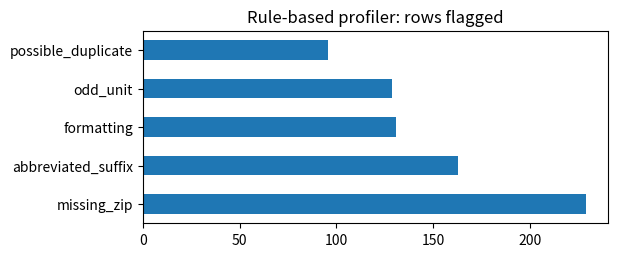

Write the Python code that produced this figure. (Note: this script raises an exception after producing the figure.)
import re
import numpy as np
import pandas as pd
import matplotlib.pyplot as plt

# "synthetic": generate fake data with the real schemas (works today, no logins).
# "carto":     read the real cached tables through a CARTO login (route still TBC with CARTO).
DATA_MODE = "synthetic"

# Filled in once the tables exist. Placeholders only: this repo is public.
TABLES = {
    "market":    "<carto-dw-project>.<dataset>.carto_sdsc_h3_r9",
    "messy":     "<carto-dw-project>.<dataset>.portfolio_messy",
    "truth":     "<carto-dw-project>.<dataset>.portfolio_ground_truth",
    "matches":   "<carto-dw-project>.<dataset>.cache_address_matches",
    "risk":      "<carto-dw-project>.<dataset>.cache_climate_risk",
}
MAP_LINKS = {
    "Map A (agent, no semantic model)": "https://clausa.app.carto.com/map/<map-a-id>",
    "Map B (agent + semantic model)":   "https://clausa.app.carto.com/map/<map-b-id>",
}
QUADRANT_LABELS = {
    "HG-LR": "Pursue", "HG-HR": "Watchlist", "LG-LR": "Hold", "LG-HR": "Reassess",
}
QUADRANT_COLORS = {"HG-LR": "#2a9d8f", "HG-HR": "#e76f51", "LG-LR": "#8ab17d", "LG-HR": "#e9c46a"}


def quadrant(high_growth, high_risk):
    return [f"{'HG' if g else 'LG'}-{'HR' if r else 'LR'}" for g, r in zip(high_growth, high_risk)]

# --- Synthetic data generator (same columns as the real cached tables) ---------------------
# Addresses, CLIPs and H3 ids below are FICTITIOUS. Nothing here is Cotality data.

SUFFIX = {"Parkway": "Pkwy", "Road": "Rd", "Drive": "Dr", "Boulevard": "Blvd",
          "Lane": "Ln", "Court": "Ct", "Street": "St", "Way": "Way"}
STREETS = ["Three Oaks", "Corkscrew", "Estero", "Coconut", "Williams", "Sandy", "Broadway",
           "River Ranch", "Via Coconut", "Pelican Colony", "Koreshan", "Cypress View",
           "Ben Hill Griffin", "Alico", "Heron Bay", "Mockingbird", "Palm Grove", "Bella Terra"]
CITIES = {"Estero": ["33928", "33967"], "Bonita Springs": ["34134", "34135"],
          "Fort Myers": ["33908", "33912", "33913"]}
ERROR_MIX = {"clean": .40, "abbreviation": .15, "typo": .10, "missing_zip": .10,
             "case_whitespace": .10, "unit": .10, "wrong_city": .05}


def _market(rng, n_cells=450):
    lat = rng.uniform(26.36, 26.50, n_cells)
    lon = rng.uniform(-81.86, -81.72, n_cells)

    def bumps(centers):
        z = np.zeros(n_cells)
        for (cy, cx, s, w) in centers:
            z += w * np.exp(-(((lat - cy) / s) ** 2 + ((lon - cx) / s) ** 2))
        return z

    g = bumps([(26.44, -81.76, .03, 1.0), (26.38, -81.80, .025, .7), (26.48, -81.83, .02, .5)])
    growth = np.clip(0.005 + 0.12 * g + rng.normal(0, .006, n_cells), 0, None)
    coast = (lon + 81.72) / -0.14                     # 0 inland (east) -> 1 coast (west)
    crs = np.clip(20 + 60 * coast + 15 * bumps([(26.42, -81.78, .02, 1)]) +
                  rng.normal(0, 6, n_cells), 1, 100)
    m = pd.DataFrame({
        "h3": [f"8944{i:011x}" for i in range(n_cells)],
        "lat": lat, "lon": lon,
        "total_parcels": rng.integers(8, 90, n_cells),
        "k1_growth_share": growth.round(4),
        "k1_crs_median": crs.round(1),
    })
    m["growth_parcels"] = (m.total_parcels * m.k1_growth_share).round().astype(int)
    hot = m.k1_growth_share > m.k1_growth_share.quantile(.85)
    m["hotspot_class"] = np.where(hot, "Hot spot (95%)", "Not significant")
    return m


def _address(rng):
    street = rng.choice(STREETS)
    suffix = rng.choice(list(SUFFIX))
    city = rng.choice(list(CITIES))
    unit = f" Apt {rng.integers(1, 30)}{rng.choice(list('ABCD'))}" if rng.random() < .2 else ""
    return f"{rng.integers(100, 29999)} {street} {suffix}{unit}, {city}, FL {rng.choice(CITIES[city])}"


def _corrupt(addr, kind, rng):
    if kind == "abbreviation":
        for full, ab in SUFFIX.items():
            if f" {full}" in addr and full != ab:
                return addr.replace(f" {full}", f" {ab}", 1)
        return addr.replace(" Apt ", " #")
    if kind == "typo":
        num, rest = addr.split(" ", 1)
        i = rng.integers(1, 5)
        return f"{num} {rest[:i]}{rest[i + 1:]}"
    if kind == "missing_zip":
        return re.sub(r" \d{5}$", "", addr)
    if kind == "case_whitespace":
        return addr.lower().replace(" ", "  ", 2).replace(",", "") + "."
    if kind == "unit":
        return re.sub(r" Apt (\d+)([A-D])", r" \1 \2", addr) if " Apt " in addr else addr + " #"
    if kind == "wrong_city":
        city = next(c for c in CITIES if f", {c}," in addr)
        other = rng.choice([c for c in CITIES if c != city])
        return addr.replace(f", {city},", f", {other},")
    return addr


def make_synthetic(seed=7, per_quadrant=250, n_dupes=100, n_unmatchable=30):
    rng = np.random.default_rng(seed)
    market = _market(rng)
    g_cut, r_cut = market.k1_growth_share.median(), market.k1_crs_median.median()
    market["quadrant"] = quadrant(market.k1_growth_share >= g_cut, market.k1_crs_median >= r_cut)

    # Portfolio ground truth: 250 parcels per quadrant
    rows = []
    for q, cells in market.groupby("quadrant"):
        pick = cells.sample(per_quadrant, replace=True, random_state=int(rng.integers(10**6)))
        for _, c in pick.iterrows():
            rows.append({"clip": str(rng.integers(10**9, 10**10)), "address": _address(rng),
                         "lat": c.lat + rng.normal(0, .002), "lon": c.lon + rng.normal(0, .002),
                         "h3": c.h3})
    parcels = pd.DataFrame(rows).drop_duplicates("clip").reset_index(drop=True)

    # Messy CSV: one error type per base row + duplicates + unmatchable
    kinds = rng.choice(list(ERROR_MIX), size=len(parcels), p=list(ERROR_MIX.values()))
    truth = parcels.assign(error_type=kinds, is_duplicate=False)
    truth["raw_address"] = [_corrupt(a, k, rng) for a, k in zip(truth.address, truth.error_type)]
    dup = truth.sample(n_dupes, random_state=seed).copy()
    dup["error_type"] = rng.choice(["case_whitespace", "abbreviation", "clean"], n_dupes)
    dup["raw_address"] = [_corrupt(a, k, rng) for a, k in zip(dup.address, dup.error_type)]
    dup["is_duplicate"] = True
    junk = pd.DataFrame({
        "raw_address": [f"{rng.integers(1, 99)} Nowhere {rng.choice(['Loop', 'Trail'])}, FL"
                        for _ in range(n_unmatchable)],
        "error_type": "unmatchable", "is_duplicate": False})
    truth = (pd.concat([truth, dup, junk], ignore_index=True)
             .sample(frac=1, random_state=seed).reset_index(drop=True))
    truth.insert(0, "input_id", [f"P{i:05d}" for i in range(1, len(truth) + 1)])
    truth["book_value_usd"] = (rng.lognormal(12.9, .5, len(truth)) // 1000 * 1000).astype(int)

    messy = truth[["input_id", "raw_address", "book_value_usd"]].copy()
    ground_truth = truth[["input_id", "clip", "error_type", "is_duplicate"]].rename(
        columns={"clip": "true_clip"})

    # Cached Address Recognition -> clip results
    p_match = {"clean": .99, "case_whitespace": .98, "abbreviation": .97, "missing_zip": .93,
               "unit": .9, "typo": .86, "wrong_city": .82, "unmatchable": 0}
    matched = rng.random(len(truth)) < truth.error_type.map(p_match)
    conf = np.where(truth.error_type == "clean", rng.uniform(.95, 1, len(truth)),
                    rng.uniform(.7, .97, len(truth)))
    matches = pd.DataFrame({
        "input_id": truth.input_id,
        "match_status": np.where(matched, "matched", "no_match"),
        "match_confidence": np.where(matched, conf.round(2), np.nan),
        "clip": np.where(matched, truth["clip"], None),
        "resolved_address": np.where(matched, truth.address, None),
        "lat": np.where(matched, truth.lat, np.nan),
        "lon": np.where(matched, truth.lon, np.nan),
        "h3": np.where(matched, truth.h3, None),
    })
    wrong = matched & (truth.error_type == "typo") & (rng.random(len(truth)) < .05)
    matches.loc[wrong, "clip"] = [str(rng.integers(10**9, 10**10)) for _ in range(wrong.sum())]

    # Cached climate risk (CRS proxy until the Cotality climate MCP is available)
    risk = parcels[["clip", "h3"]].merge(market[["h3", "k1_crs_median"]], on="h3")
    risk["risk_score"] = np.clip(risk.k1_crs_median + rng.normal(0, 8, len(risk)), 1, 100).round()
    risk["risk_source"] = "crs_proxy"
    risk = risk[["clip", "risk_score", "risk_source"]]

    return {"market": market.drop(columns="quadrant"), "messy": messy, "truth": ground_truth,
            "matches": matches, "risk": risk}

def load_all():
    if DATA_MODE == "synthetic":
        return make_synthetic()
    # CARTO route (to confirm with CARTO): OAuth in the browser, then a BigQuery client
    # scoped to the CARTO Data Warehouse / our connection.
    import subprocess, sys
    subprocess.run([sys.executable, "-m", "pip", "install", "-q", "carto-auth"], check=True)
    from carto_auth import CartoAuth
    bq = CartoAuth.from_oauth().get_bigquery_client()
    return {k: bq.query(f"SELECT * FROM `{fqn}`").to_dataframe() for k, fqn in TABLES.items()}


data = load_all()
for name, df in data.items():
    print(f"{name:8s} {len(df):>6,} rows  {list(df.columns)}")

data["messy"].sample(8, random_state=1)

ABBREV = r"\b(?:" + "|".join(v for k, v in SUFFIX.items() if k != v) + r")\b"


def profile(df):
    a = df.raw_address
    flags = pd.DataFrame({
        "missing_zip": ~a.str.contains(r"\b\d{5}\.?$"),
        "formatting": a.str.contains("  ") | a.str.endswith(".") | (a == a.str.lower()),
        "abbreviated_suffix": a.str.contains(ABBREV, case=False),
        "odd_unit": a.str.contains(r"#|\b\d+ [A-D]\b"),
    })
    key = (a.str.lower().str.replace(r"[^a-z0-9 ]", "", regex=True)
            .str.replace(r"\s+", " ", regex=True).str.replace(r" \d{5}$", "", regex=True))
    flags["possible_duplicate"] = key.duplicated(keep=False)
    return flags


flags = profile(data["messy"])
summary = flags.sum().sort_values(ascending=False)
print(f"Rows: {len(flags):,}   rows with >=1 flag: {flags.any(axis=1).mean():.0%}")
summary.plot.barh(title="Rule-based profiler: rows flagged", figsize=(6, 2.5)); plt.show()

check = flags.any(axis=1).groupby(data["truth"].error_type).mean().rename("flagged_by_rules")
display(check.to_frame().style.format("{:.0%}"))

m = data["matches"].merge(data["truth"], on="input_id")
m["correct_clip"] = m["clip"] == m["true_clip"]

by_type = (m.groupby("error_type")
             .agg(rows=("input_id", "size"),
                  match_rate=("match_status", lambda s: (s == "matched").mean()),
                  correct_clip_rate=("correct_clip", "mean"))
             .sort_values("match_rate"))
display(by_type.style.format({"match_rate": "{:.0%}", "correct_clip_rate": "{:.0%}"}))

matched = m[m.match_status == "matched"]
portfolio = (matched.sort_values("match_confidence", ascending=False)
                    .drop_duplicates("clip")
                    .merge(data["messy"][["input_id", "raw_address", "book_value_usd"]], on="input_id"))
print(f"{len(m):,} input rows -> {len(matched):,} matched -> {len(portfolio):,} unique CLIPs "
      f"({len(matched) - len(portfolio)} duplicates collapsed, {(m.match_status != 'matched').sum()} unmatched)")

portfolio = portfolio.merge(data["risk"], on="clip", how="left")
print(f"Risk coverage: {portfolio.risk_score.notna().mean():.0%}  "
      f"(source: {', '.join(portfolio.risk_source.dropna().unique())})")
portfolio.risk_score.plot.hist(bins=20, title="Portfolio risk score (1-100)", figsize=(6, 2.5)); plt.show()

market = data["market"]
GROWTH_CUTOFF = market.k1_growth_share.median()   # study-area medians (try other values!)
RISK_CUTOFF = market.k1_crs_median.median()


def score(portfolio, growth_cutoff, risk_cutoff):
    p = portfolio.merge(market[["h3", "k1_growth_share", "hotspot_class"]], on="h3", how="left")
    p["quadrant"] = quadrant(p.k1_growth_share >= growth_cutoff, p.risk_score >= risk_cutoff)
    p["action_label"] = p.quadrant.map(QUADRANT_LABELS)
    return p


def plot_2x2(p, growth_cutoff, risk_cutoff):
    fig, ax = plt.subplots(figsize=(6.5, 5))
    for q, g in p.groupby("quadrant"):
        ax.scatter(g.k1_growth_share, g.risk_score, s=8, alpha=.6, c=QUADRANT_COLORS[q],
                   label=f"{QUADRANT_LABELS[q]} ({q}): {len(g)}")
    ax.axvline(growth_cutoff, c="k", lw=.8); ax.axhline(risk_cutoff, c="k", lw=.8)
    ax.set(xlabel="Neighbourhood growth share (H3 k-ring)", ylabel="Property risk score",
           title="Portfolio: growth x climate risk")
    ax.legend(loc="upper left", fontsize=8, bbox_to_anchor=(1, 1)); plt.show()


scored = score(portfolio, GROWTH_CUTOFF, RISK_CUTOFF)
plot_2x2(scored, GROWTH_CUTOFF, RISK_CUTOFF)
display(scored.groupby("action_label").agg(properties=("clip", "size"),
                                            book_value_usd=("book_value_usd", "sum")))

my_growth_cutoff, my_risk_cutoff = GROWTH_CUTOFF, 70
mine = score(portfolio, my_growth_cutoff, my_risk_cutoff)
plot_2x2(mine, my_growth_cutoff, my_risk_cutoff)

(scored[scored.action_label == "Watchlist"]
    .sort_values(["risk_score", "k1_growth_share"], ascending=False)
    [["input_id", "resolved_address", "risk_score", "k1_growth_share", "hotspot_class", "book_value_usd"]]
    .head(10))

from IPython.display import Markdown
Markdown("\n".join(f"- [{name}]({url})" for name, url in MAP_LINKS.items()))
